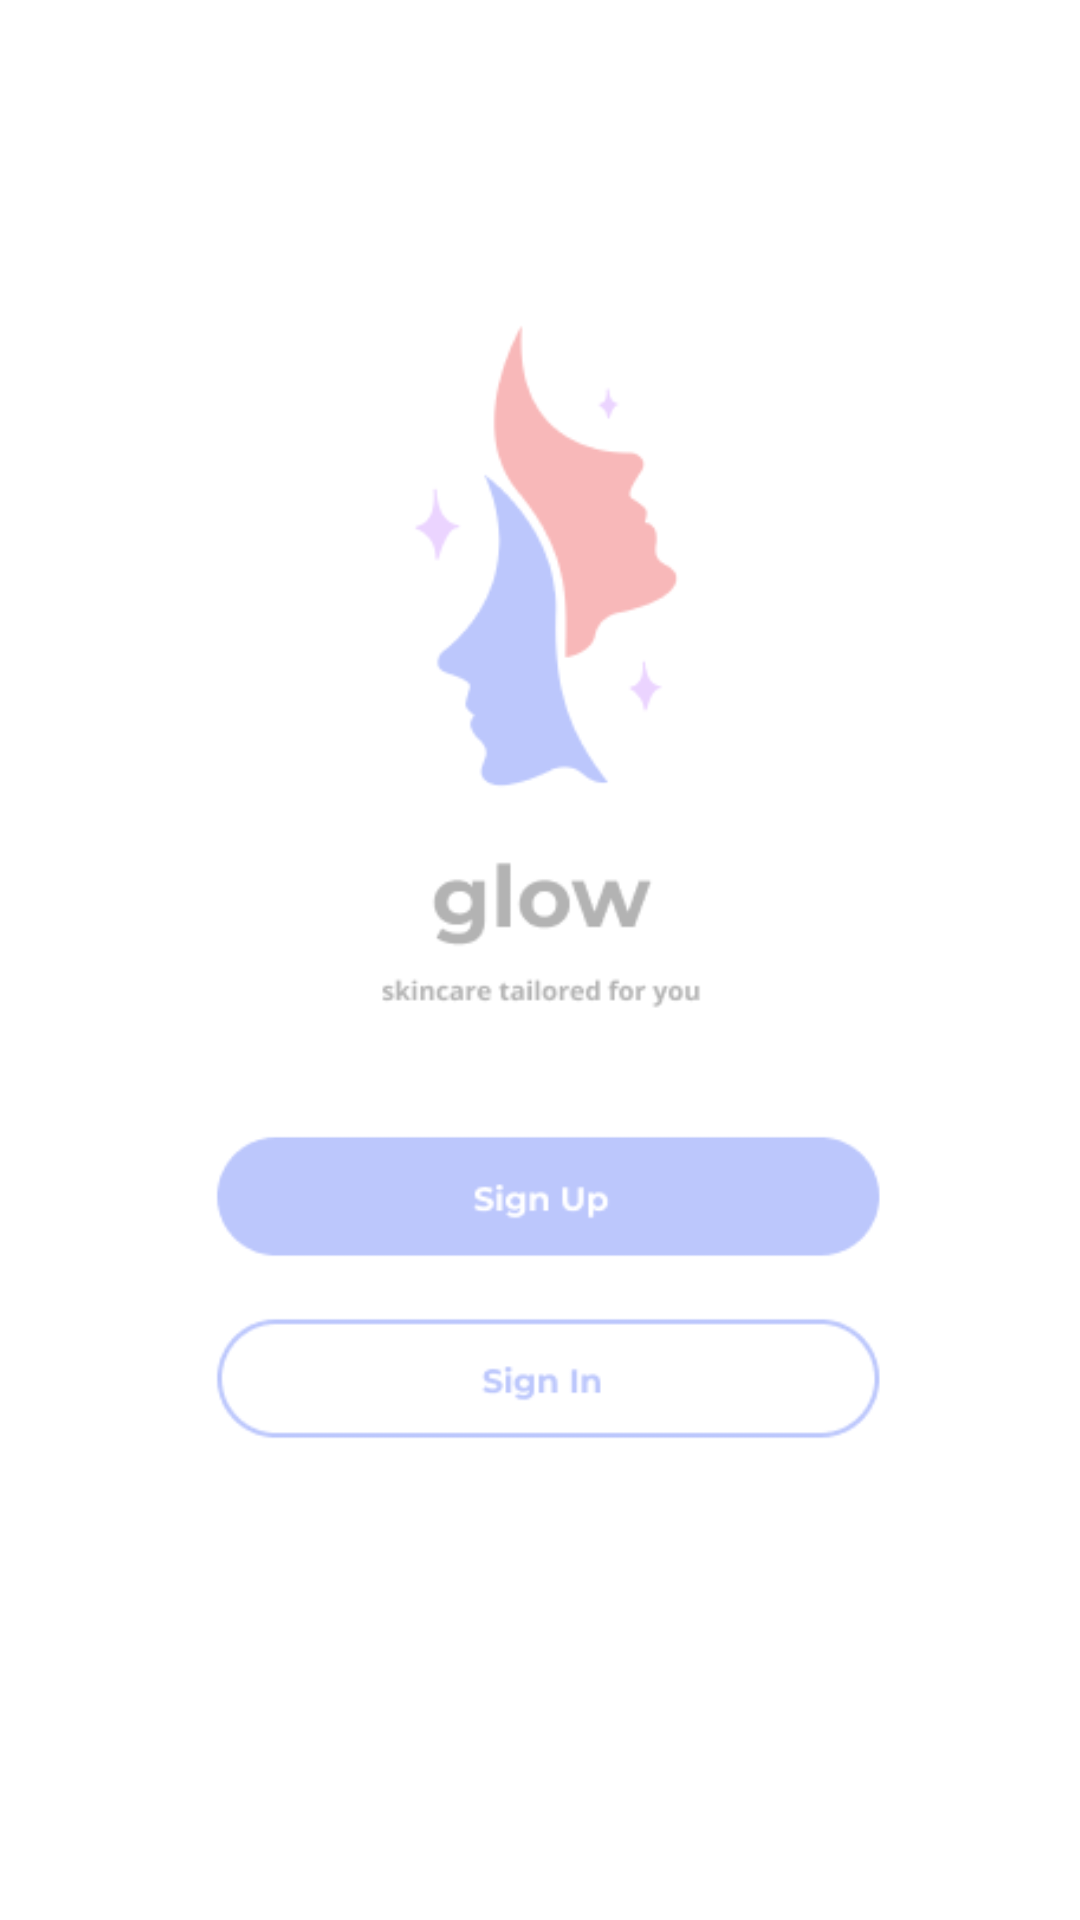

Here is an Android app screen rendered from its layout file. Give the layout XML and the strings, colors and styles it references.
<!-- AndroidManifest.xml: application theme Theme.Glow -->
<!-- res/layout/test2.xml -->
<?xml version="1.0" encoding="utf-8"?>
<androidx.constraintlayout.widget.ConstraintLayout
    xmlns:android="http://schemas.android.com/apk/res/android"
    xmlns:app="http://schemas.android.com/apk/res-auto"
    xmlns:tools="http://schemas.android.com/tools"
    android:layout_width="match_parent"
    android:layout_height="match_parent">

    <ImageView
        android:id="@+id/imageView2"
        android:layout_width="0dp"
        android:layout_height="0dp"
        android:alpha="1"
        app:layout_constraintBottom_toBottomOf="parent"
        app:layout_constraintEnd_toEndOf="parent"
        app:layout_constraintStart_toStartOf="parent"
        app:layout_constraintTop_toTopOf="parent"
        app:srcCompat="@drawable/x_1_2" />

    <Button
        android:id="@+id/button"
        android:layout_width="250dp"
        android:layout_height="49dp"
        android:background="@android:color/transparent"
        app:backgroundTint="@android:color/transparent"
        app:layout_constraintBottom_toBottomOf="@+id/imageView2"
        app:layout_constraintEnd_toEndOf="parent"
        app:layout_constraintHorizontal_bias="0.509"
        app:layout_constraintStart_toStartOf="parent"
        app:layout_constraintTop_toTopOf="parent"
        app:layout_constraintVertical_bias="0.633" />

    <Button
        android:id="@+id/button2"
        android:layout_width="247dp"
        android:layout_height="45dp"
        android:background="@android:color/transparent"
        app:backgroundTint="@android:color/transparent"
        app:layout_constraintBottom_toBottomOf="parent"
        app:layout_constraintEnd_toEndOf="parent"
        app:layout_constraintStart_toStartOf="parent"
        app:layout_constraintTop_toTopOf="parent"
        app:layout_constraintVertical_bias="0.733" />
</androidx.constraintlayout.widget.ConstraintLayout>
<!-- resources referenced by this layout -->
<resources>
  <!-- drawable x_1_2: png bitmap (drawable, 14199 bytes) -->
  <style name="Theme.Glow" parent="Theme.MaterialComponents.DayNight.DarkActionBar">
          
          <item name="colorPrimary">@color/purple_500</item>
          <item name="colorPrimaryVariant">@color/purple_700</item>
          <item name="colorOnPrimary">@color/white</item>
          
          <item name="colorSecondary">@color/teal_200</item>
          <item name="colorSecondaryVariant">@color/teal_700</item>
          <item name="colorOnSecondary">@color/black</item>
          
          <item name="android:statusBarColor" tools:targetApi="l">?attr/colorPrimaryVariant</item>
          
      </style>
  <!-- not gathered from this repository: default colours our renderer supplied (Android Studio template values) -->
  <color name="purple_500">#FF6200EE</color>
  <color name="purple_700">#FF3700B3</color>
  <color name="teal_200">#FF03DAC5</color>
  <color name="teal_700">#FF018786</color>
  <color name="black">#FF000000</color>
  <color name="white">#FFFFFFFF</color>
</resources>
